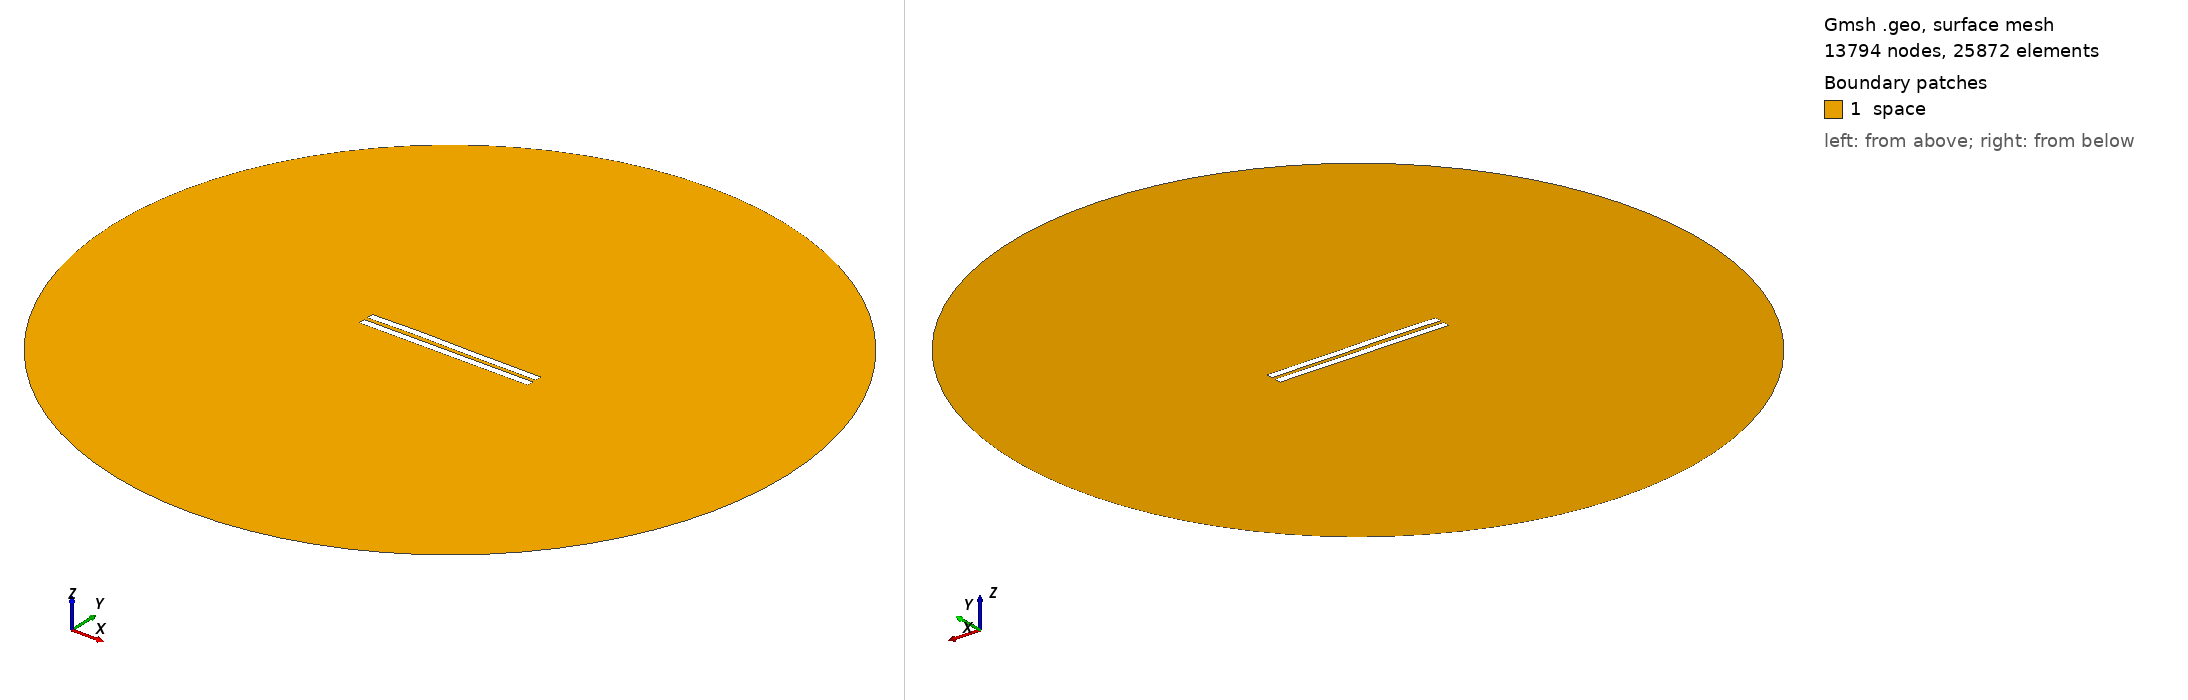

Gmsh geometry script, surface-meshed: 13794 nodes, 25872 surface elements. Boundary patches (legend numbers): 1 space. Left view from above one corner, right view from below the opposite corner. Legend entries are the model's physical surfaces. The drawing asked Gmsh for element sizes between 1% and 20% of the model's largest extent; the script's own settings can give other sizes.

=== 2874.geo (drawn) ===
//---------------------------------------
// Geometry kernel
//---------------------------------------

SetFactory("OpenCASCADE");



//---------------------------------------
// Parameters of the geometry
//---------------------------------------

// Overetch of the upper plate
overetch = 0.0;

// Distance between the plates
distance = 2.5;

// Discretization over the x axis (for the deformation)
nx = 50; 

// Length of the plate
L = 100 - overetch; 

// Number of modes
n = 4; 

// 1st mode coefficient
coeff(1) = 0.0;
beta(1) = 0.596864 * 3.1415926535 / L;

// 2nd mode coefficient
coeff(2) = 0.15;
beta(2) = 1.49418 * 3.1415926535 / L;

// 3rd mode coefficient
coeff(3) = 0.15;
beta(3) = 2.50025 * 3.1415926535 / L;

// 4th mode coefficient
coeff(4) = 0.07499999999999998;
beta(4) = 3.49999 * 3.1415926535 / L;



//---------------------------------------
// Upper plate (deformed rectangle)
//---------------------------------------

// Coordiantes of the upper plate
xmin = -50;
xmax = 50 - overetch;

// Height of the upper plate
yheight = 4 - 2 * overetch;

// Indexes of the points
UpperID[] = {};
LowerID[] = {};
LeftID[] = {};
RightID[] = {};

// Point index
p = 1;

// Horizontal edges
For i In {1:nx}
    x = xmin + (i-1)*(xmax - xmin)/(nx-1);

    y_bottom = distance / 2 + overetch;
    For j In {1:n}
        C = (Cosh(beta(j)*L) + Cos(beta(j)*L)) / (Sinh(beta(j)*L) + Sin(beta(j)*L));
        y_bottom  = y_bottom + coeff(j) * (Cosh(beta(j)*(x+50)) - Cos(beta(j)*(x+50)) - C * (Sinh(beta(j)*(x+50)) - Sin(beta(j)*(x+50))));
    EndFor

    y_top = y_bottom + yheight;

    Point(p) = {x, y_top, 0, 1.0};
    UpperID[i] = p;
    p = p + 1;

    Point(p) = {x, y_bottom, 0, 1.0};
    LowerID[i] = p;
    p = p + 1;
EndFor

// Create point lists
UpperPts[] = {}; LowerPts[] = {};
For i In {1:nx}
  UpperPts[] += {UpperID[i]};
  LowerPts[] += {LowerID[i]};
EndFor

// Build splines
Spline(1) = {UpperPts[]};
Spline(2) = {LowerPts[]};
Line(3) = {LowerPts[nx-1], UpperPts[nx-1]};
Line(4) = {LowerPts[0], UpperPts[0]};

// Build the plane surface
Curve Loop(1) = {2, 3, -1, -4};
Plane Surface(1) = {1};



//---------------------------------------
// Lower plate (rectangle)
//---------------------------------------

// Vertices
Point(1001) = {-50, -1, 0, 1.0};
Point(1002) = { 50, -1, 0, 1.0};
Point(1003) = { 50,  -5, 0, 1.0};
Point(1004) = {-50,  -5, 0, 1.0};

// Edges
Line(5) = {1001, 1002};
Line(6) = {1002, 1003};
Line(7) = {1003, 1004};
Line(8) = {1004, 1001};

// Plane surface
Line Loop(2) = {5, 6, 7, 8};
Plane Surface(2) = {2}; 



//---------------------------------------
// Outer (fictious) boundary
//---------------------------------------

// Points
Point(1005) = {0, 0, 0};       // Center
Point(1006) = {200, 0, 0};     // Start point
Point(1007) = {0, 200, 0};     // 90 degrees
Point(1008) = {-200, 0, 0};    // 180 degrees
Point(1009) = {0, -200, 0};    // 270 degrees

// Circle arcs (each needs start, center, end)
Circle(9) = {1006, 1005, 1007};
Circle(10) = {1007, 1005, 1008};
Circle(11) = {1008, 1005, 1009};
Circle(12) = {1009, 1005, 1006};

// Plane surface for the entire domain
Curve Loop(3) = {9, 10, 11, 12};
Surface(3) = {3};

// Subtract the plates from the whole domain to obtain the actual domain where we want to solve the equations
BooleanDifference{ Surface{3}; Delete; }{ Surface{1}; Surface{2}; Delete; }




//---------------------------------------
// Transfinite Lines/Curves
//---------------------------------------

// Set the number of points on the boundaries
r = 7;

// Plates
Transfinite Curve {1, 2} = 50*r Using Progression 1;
Transfinite Curve {3, 4} = 2*r Using Progression 1;
Transfinite Line {5, 7} = 50*r Using Progression 1;
Transfinite Line {6, 8} = 2*r Using Progression 1;

// Outer boundary
Transfinite Line {9, 10, 11, 12} = 20 Using Progression 1;



//---------------------------------------
// Physical groups
//---------------------------------------                

// Physical curves (boundaries)
Physical Line("force_segment", 10) = {2};
Physical Line("upper_plate", 11) = {1, 3, 4};
Physical Line("lower_plate", 12) = {5, 6, 7, 8};
Physical Line("boundary", 20) = {9, 10, 11, 12};

// Physical Surfaces
Physical Surface("space", 30) = {3};



//---------------------------------------
// 6. Generate the Mesh
//---------------------------------------

// 2D mesh generation
Mesh 2;
